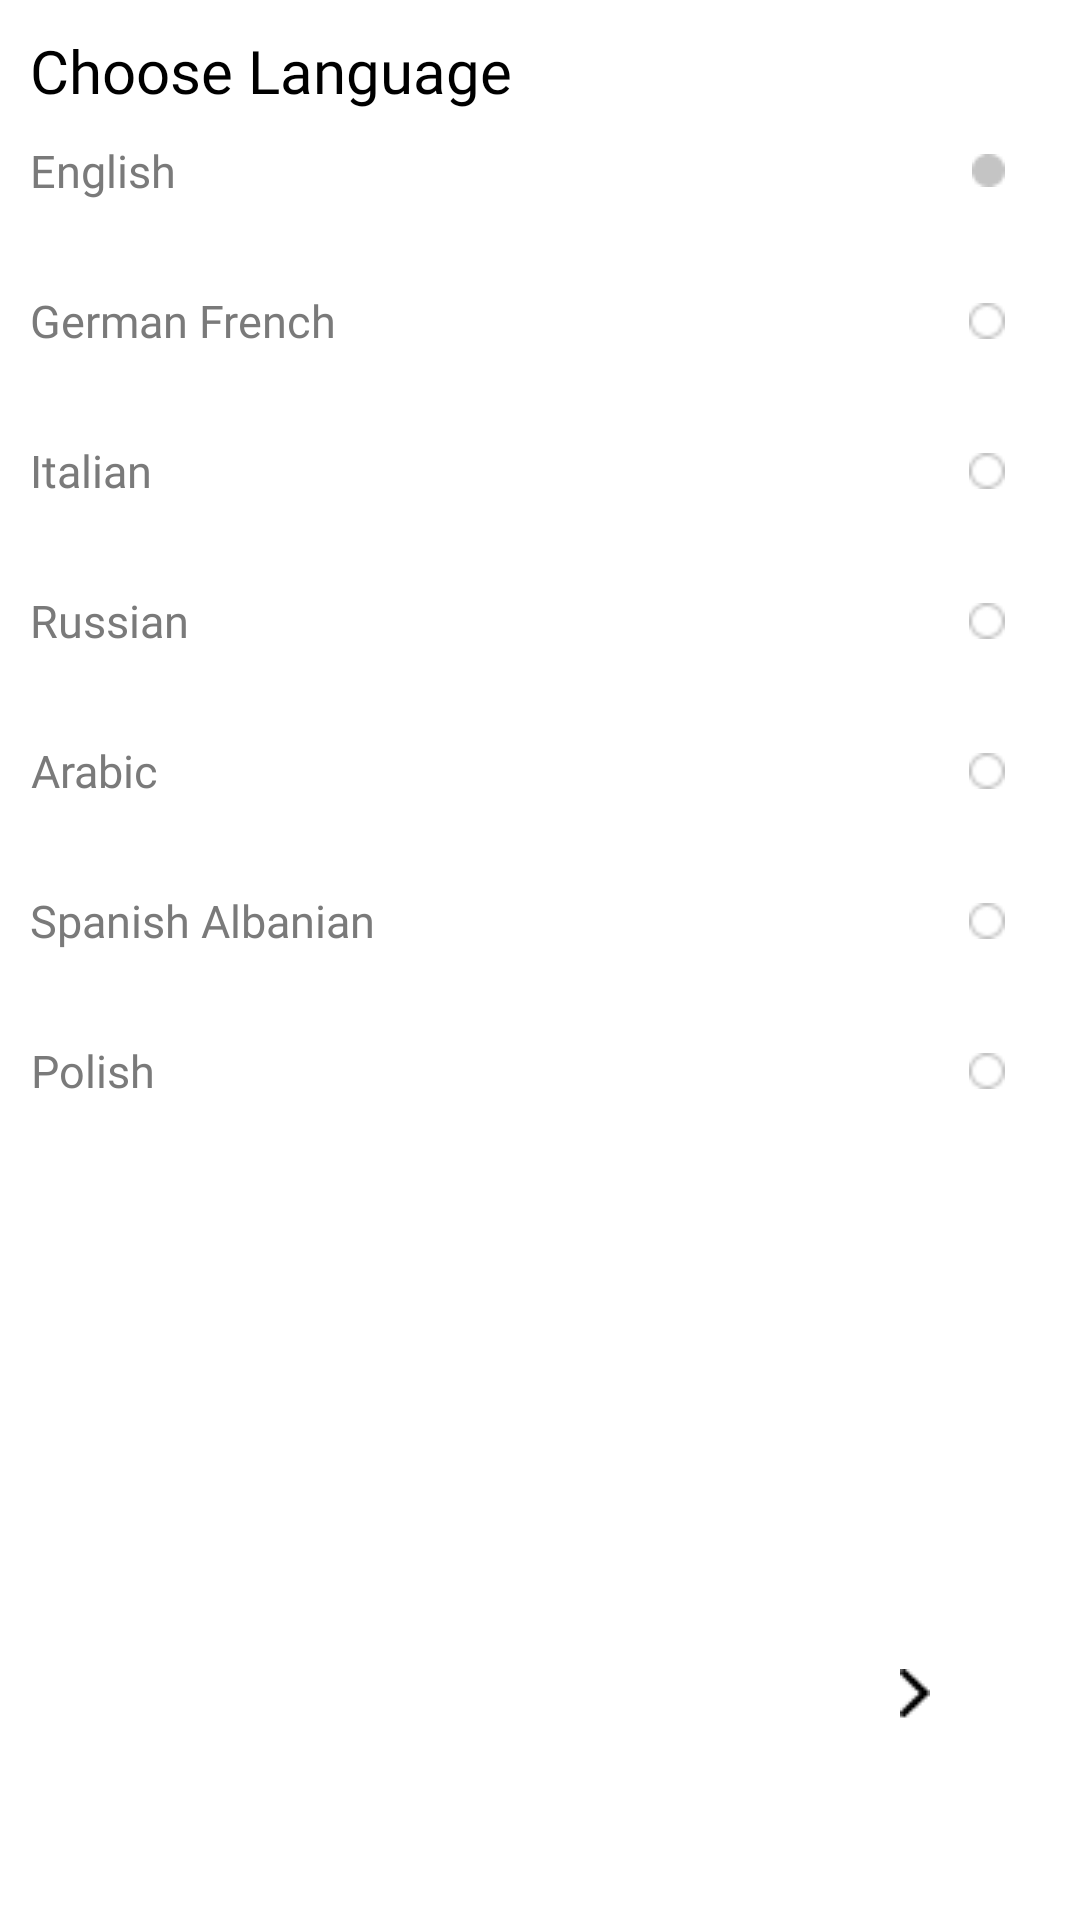

Produce the Android XML layout that renders to this screen, including the resource entries it uses.
<!-- AndroidManifest.xml: application theme Theme.ABCTaxiDriver -->
<!-- res/layout/activity_language.xml -->
<?xml version="1.0" encoding="utf-8"?>
<layout xmlns:android="http://schemas.android.com/apk/res/android"
    xmlns:app="http://schemas.android.com/apk/res-auto"
    xmlns:tools="http://schemas.android.com/tools">


    <RelativeLayout

        android:layout_width="match_parent"
        android:layout_height="match_parent"
        android:orientation="vertical"
        tools:context=".Language.Language_Activity">

        <LinearLayout
            android:layout_width="match_parent"
            android:layout_height="match_parent"
            android:orientation="vertical">

            <TextView
                android:layout_width="wrap_content"
                android:layout_height="wrap_content"
                android:layout_marginLeft="10dp"
                android:layout_marginTop="10dp"
                android:fontFamily="@font/poppins_semibold"
                android:text="@string/choselanguage"
                android:textColor="@color/black"
                android:textSize="20sp" />

            <ScrollView
                android:layout_width="wrap_content"
                android:layout_height="wrap_content"
                android:scrollbars="none">

            <RelativeLayout
                android:layout_width="match_parent"
                android:layout_height="wrap_content">

                <LinearLayout
                    android:layout_width="wrap_content"
                    android:layout_height="wrap_content"
                    android:orientation="vertical">



            <RelativeLayout
                android:id="@+id/rlEnglish"
                android:layout_width="wrap_content"
                android:layout_height="40dp">

                <TextView
                    android:layout_width="wrap_content"
                    android:layout_height="wrap_content"
                    android:layout_centerVertical="true"
                    android:layout_marginLeft="10dp"
                    android:fontFamily="@font/poppins_medium"
                    android:gravity="center"
                    android:text="@string/english"
                    android:textColor="@color/gray1"
                    android:textSize="15sp" />

                <ImageView
                    android:id="@+id/ivEng"
                    android:layout_width="wrap_content"
                    android:layout_height="wrap_content"
                    android:layout_alignParentRight="true"
                    android:layout_centerInParent="true"
                    android:layout_marginRight="25dp"
                    android:src="@drawable/select" />

            </RelativeLayout>


            <RelativeLayout
                android:id="@+id/rlGer"
                android:layout_width="wrap_content"
                android:layout_height="40dp"
                android:layout_marginTop="10dp">


                <TextView
                    android:layout_width="wrap_content"
                    android:layout_height="wrap_content"
                    android:layout_centerVertical="true"
                    android:layout_marginLeft="10dp"
                    android:fontFamily="@font/poppins_medium"
                    android:gravity="center"
                    android:text="@string/german"
                    android:textColor="@color/gray1"
                    android:textSize="15sp" />

                <ImageView
                    android:id="@+id/ivGer"
                    android:layout_width="12dp"
                    android:layout_height="12dp"
                    android:layout_alignParentRight="true"
                    android:layout_centerInParent="true"
                    android:layout_marginRight="25dp"
                    android:src="@drawable/unselect" />

            </RelativeLayout>

            <RelativeLayout
                android:id="@+id/rlItalian"
                android:layout_width="wrap_content"
                android:layout_height="40dp"
                android:layout_marginTop="10dp">

                <TextView
                    android:layout_width="wrap_content"
                    android:layout_height="wrap_content"
                    android:layout_centerVertical="true"
                    android:layout_marginLeft="10dp"
                    android:fontFamily="@font/poppins_medium"
                    android:gravity="center"
                    android:text="@string/italian"
                    android:textColor="@color/gray1"
                    android:textSize="15sp" />

                <ImageView
                    android:id="@+id/ivItal"
                    android:layout_width="12dp"
                    android:layout_height="12dp"
                    android:layout_alignParentRight="true"
                    android:layout_centerInParent="true"
                    android:layout_marginRight="25dp"
                    android:src="@drawable/unselect" />


            </RelativeLayout>

            <RelativeLayout
                android:id="@+id/rlRussian"
                android:layout_width="wrap_content"
                android:layout_height="40dp"
                android:layout_marginTop="10dp">


                <TextView
                    android:layout_width="wrap_content"
                    android:layout_height="wrap_content"
                    android:layout_centerVertical="true"
                    android:layout_marginLeft="10dp"
                    android:fontFamily="@font/poppins_medium"
                    android:gravity="center"
                    android:text="@string/russia"
                    android:textColor="@color/gray1"
                    android:textSize="15sp" />

                <ImageView
                    android:id="@+id/ivRussian"
                    android:layout_width="12dp"
                    android:layout_height="12dp"
                    android:layout_alignParentRight="true"
                    android:layout_centerInParent="true"
                    android:layout_marginRight="25dp"
                    android:src="@drawable/unselect" />


            </RelativeLayout>

            <RelativeLayout
                android:id="@+id/rlArabic"
                android:layout_width="wrap_content"
                android:layout_height="40dp"
                android:layout_marginTop="10dp">


                <TextView
                    android:layout_width="wrap_content"
                    android:layout_height="wrap_content"
                    android:layout_centerVertical="true"
                    android:layout_marginLeft="10dp"
                    android:fontFamily="@font/poppins_medium"
                    android:gravity="center"
                    android:text="@string/arabic"
                    android:textColor="@color/gray1"
                    android:textSize="15sp" />

                <ImageView
                    android:id="@+id/ivArab"
                    android:layout_width="12dp"
                    android:layout_height="12dp"
                    android:layout_alignParentRight="true"
                    android:layout_centerInParent="true"
                    android:layout_marginRight="25dp"
                    android:src="@drawable/unselect" />


            </RelativeLayout>

            <RelativeLayout
                android:id="@+id/rlSpanish"
                android:layout_width="wrap_content"
                android:layout_height="40dp"
                android:layout_marginTop="10dp">


                <TextView
                    android:layout_width="wrap_content"
                    android:layout_height="wrap_content"
                    android:layout_centerVertical="true"
                    android:layout_marginLeft="10dp"
                    android:fontFamily="@font/poppins_medium"
                    android:gravity="center"
                    android:text="@string/spanish"
                    android:textColor="@color/gray1"
                    android:textSize="15sp" />

                <ImageView
                    android:id="@+id/ivSpanish"
                    android:layout_width="12dp"
                    android:layout_height="12dp"
                    android:layout_alignParentRight="true"
                    android:layout_centerInParent="true"
                    android:layout_marginRight="25dp"
                    android:src="@drawable/unselect" />


            </RelativeLayout>

            <RelativeLayout
                android:id="@+id/rlPolish"
                android:layout_width="wrap_content"
                android:layout_height="40dp"
                android:layout_marginTop="10dp">


                <TextView
                    android:layout_width="wrap_content"
                    android:layout_height="wrap_content"
                    android:layout_centerVertical="true"
                    android:layout_marginLeft="10dp"
                    android:fontFamily="@font/poppins_medium"
                    android:gravity="center"
                    android:text="@string/polish"
                    android:textColor="@color/gray1"
                    android:textSize="15sp" />

                <ImageView
                    android:id="@+id/ivPolish"
                    android:layout_width="12dp"
                    android:layout_height="12dp"
                    android:layout_alignParentRight="true"
                    android:layout_centerInParent="true"
                    android:layout_marginRight="25dp"
                    android:src="@drawable/unselect" />

            </RelativeLayout>

                </LinearLayout>

            </RelativeLayout>

            </ScrollView>

            <RelativeLayout
                android:id="@+id/rlLanguageLoader"
                android:layout_width="match_parent"
                android:layout_height="match_parent"
                android:clickable="true"
                android:visibility="gone">
                <include layout="@layout/loader_layout"/>

            </RelativeLayout>


        </LinearLayout>

        <RelativeLayout
            android:id="@+id/rlNext"
            android:layout_width="300dp"
            android:layout_height="50dp"
            android:layout_alignParentBottom="true"
            android:layout_centerInParent="true"
            android:layout_gravity="center"
            android:layout_marginBottom="50dp"
            android:background="@drawable/rectangle_black2">

            <TextView

                android:layout_width="match_parent"
                android:layout_height="match_parent"
                android:fontFamily="@font/poppins_medium"
                android:paddingTop="15dp"
                android:text="@string/next"
                android:textAlignment="center"
                android:textColor="@color/white"
                android:textSize="15sp" />

            <RelativeLayout
                android:layout_width="40dp"
                android:layout_height="40dp"
                android:layout_alignParentRight="true"
                android:layout_centerInParent="true"
                android:layout_marginRight="5dp"
                android:background="@drawable/circle"
                android:padding="5dp">

                <ImageView
                    android:layout_width="match_parent"
                    android:layout_height="wrap_content"
                    android:layout_centerInParent="true"
                    android:src="@drawable/right_arrow" />

            </RelativeLayout>

        </RelativeLayout>

    </RelativeLayout>
</layout>
<!-- res/layout/loader_layout.xml (included above) -->
<?xml version="1.0" encoding="utf-8"?>
<RelativeLayout
    xmlns:android="http://schemas.android.com/apk/res/android"
    android:layout_width="match_parent"
    android:layout_height="match_parent">

    <com.github.ybq.android.spinkit.SpinKitView

        xmlns:app="http://schemas.android.com/apk/res-auto"
        android:id="@+id/spin_kit"
        style="@style/SpinKitView.Small.Circle"
        android:layout_width="70dp"
        android:layout_height="70dp"
        android:layout_gravity="center"
        app:SpinKit_Color="@color/black"
        android:layout_centerInParent="true"/>

</RelativeLayout>
<!-- resources referenced by this layout -->
<resources>
  <color name="black">#FF000000</color>
  <color name="gray1">#7A7A7A</color>
  <color name="white">#FFFFFFFF</color>
  <!-- drawable circle: png bitmap (drawable, 2198 bytes) -->
  <!-- drawable right_arrow: png bitmap (drawable, 204 bytes) -->
  <!-- drawable select: png bitmap (drawable, 285 bytes) -->
  <!-- drawable unselect: png bitmap (drawable, 353 bytes) -->
  <string name="arabic">Arabic</string>
  <string name="choselanguage">Choose Language</string>
  <string name="english">English</string>
  <string name="german">German French</string>
  <string name="italian">Italian</string>
  <string name="next">Next</string>
  <string name="polish">Polish</string>
  <string name="russia">Russian</string>
  <string name="spanish">Spanish Albanian</string>
  <style name="Theme.ABCTaxiDriver" parent="Theme.MaterialComponents.DayNight.NoActionBar">
          
          <item name="colorPrimary">@color/black</item>
          <item name="colorPrimaryVariant">@color/black</item>
          <item name="colorOnPrimary">@color/white</item>
          
          <item name="colorSecondary">@color/teal_200</item>
          <item name="colorSecondaryVariant">@color/teal_700</item>
          <item name="colorOnSecondary">@color/black</item>
          
          <item name="android:statusBarColor" tools:targetApi="l">?attr/colorPrimaryVariant</item>
          
      </style>
  <color name="teal_200">#FF03DAC5</color>
  <color name="teal_700">#FF018786</color>
</resources>
